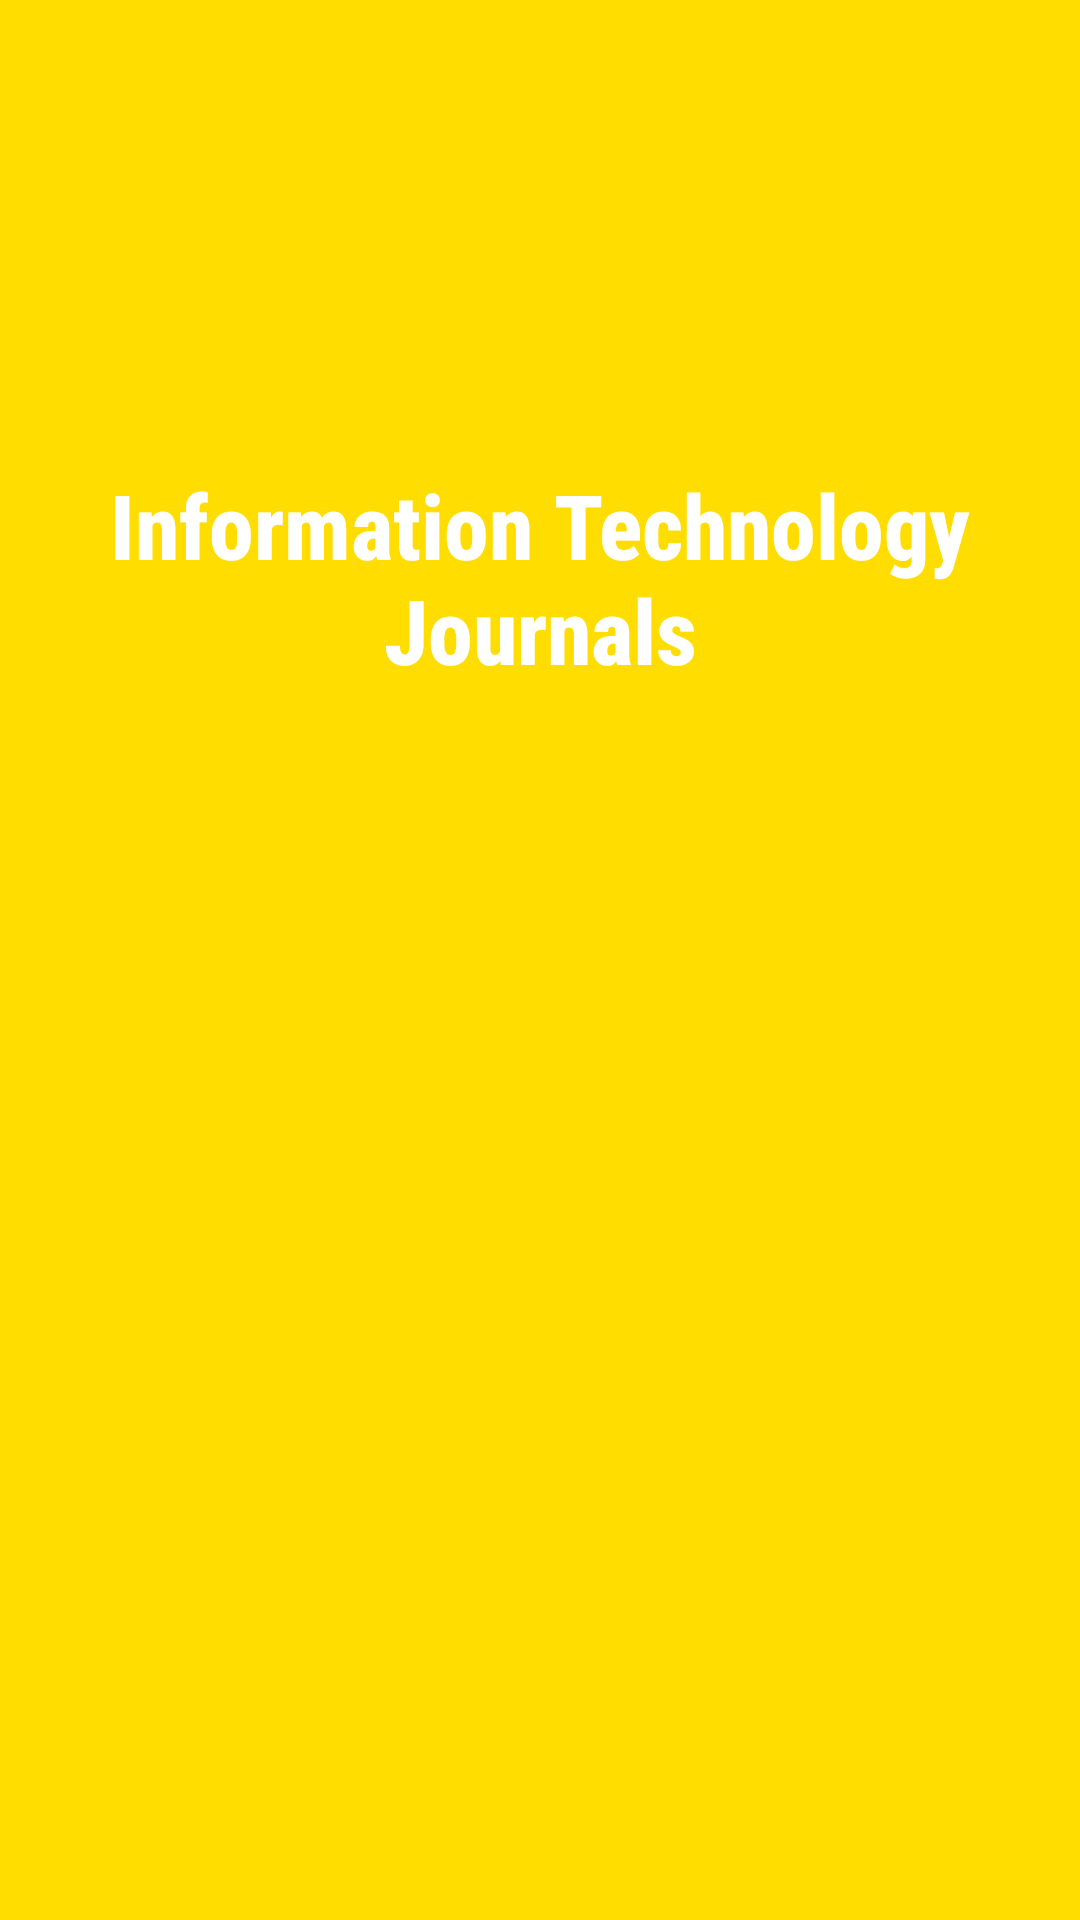

Reconstruct the res/layout file that produces this screen, plus the resources it refers to.
<!-- AndroidManifest.xml: application theme Theme.News -->
<!-- res/layout/activity_splash.xml -->
<?xml version="1.0" encoding="utf-8"?>
<RelativeLayout
    android:background="@color/yellow"
    xmlns:android="http://schemas.android.com/apk/res/android"
    xmlns:tools="http://schemas.android.com/tools"
    android:layout_width="match_parent"
    android:layout_height="match_parent"
    tools:context=".SplashActivity">

    <TextView
        android:layout_width="match_parent"
        android:layout_marginHorizontal="20dp"
        style="@style/Headings_1"
        android:layout_above="@id/img_splash"
        android:fontFamily="sans-serif-condensed-medium"
        android:text="@string/information_technology_journals"
        android:textColor="#ffffff" />

    <ImageView
        android:id="@+id/img_splash"
        android:layout_width="wrap_content"
        android:layout_height="410dp"
        android:layout_alignParentBottom="true"
        android:background="@drawable/splash"
        android:scaleType="fitXY"
        android:contentDescription="@string/splash_screen_gif_image" />

</RelativeLayout>
<!-- resources referenced by this layout -->
<resources>
  <color name="yellow">#ffdd00</color>
  <string name="information_technology_journals">Information Technology Journals</string>
  <string name="splash_screen_gif_image">splash screen gif image</string>
  <style name="Headings_1" parent="Title">
          <item name="android:fontFamily">sans-serif-black</item>
          <item name="android:textSize">30sp</item>
      </style>
  <style name="Theme.News" parent="Theme.MaterialComponents.DayNight.DarkActionBar">
          
          <item name="colorPrimary">@color/yellow</item>
          <item name="colorPrimaryVariant">@color/black</item>
          <item name="colorOnPrimary">@color/white</item>
          
          <item name="colorSecondary">#F57F17</item>
          <item name="colorSecondaryVariant">@color/teal_700</item>
          <item name="colorOnSecondary">@color/black</item>
          
          <item name="android:statusBarColor" tools:targetApi="l">?attr/colorPrimaryVariant</item>
          
      </style>
  <style name="Title">
          <item name="android:textAlignment">center</item>
          <item name="android:textColor">@color/black</item>
          <item name="android:textStyle">bold</item>
          <item name="android:layout_height">wrap_content</item>
  
      </style>
  <color name="black">#FF000000</color>
  <color name="white">#FFFFFFFF</color>
  <color name="teal_700">#FF018786</color>
</resources>
